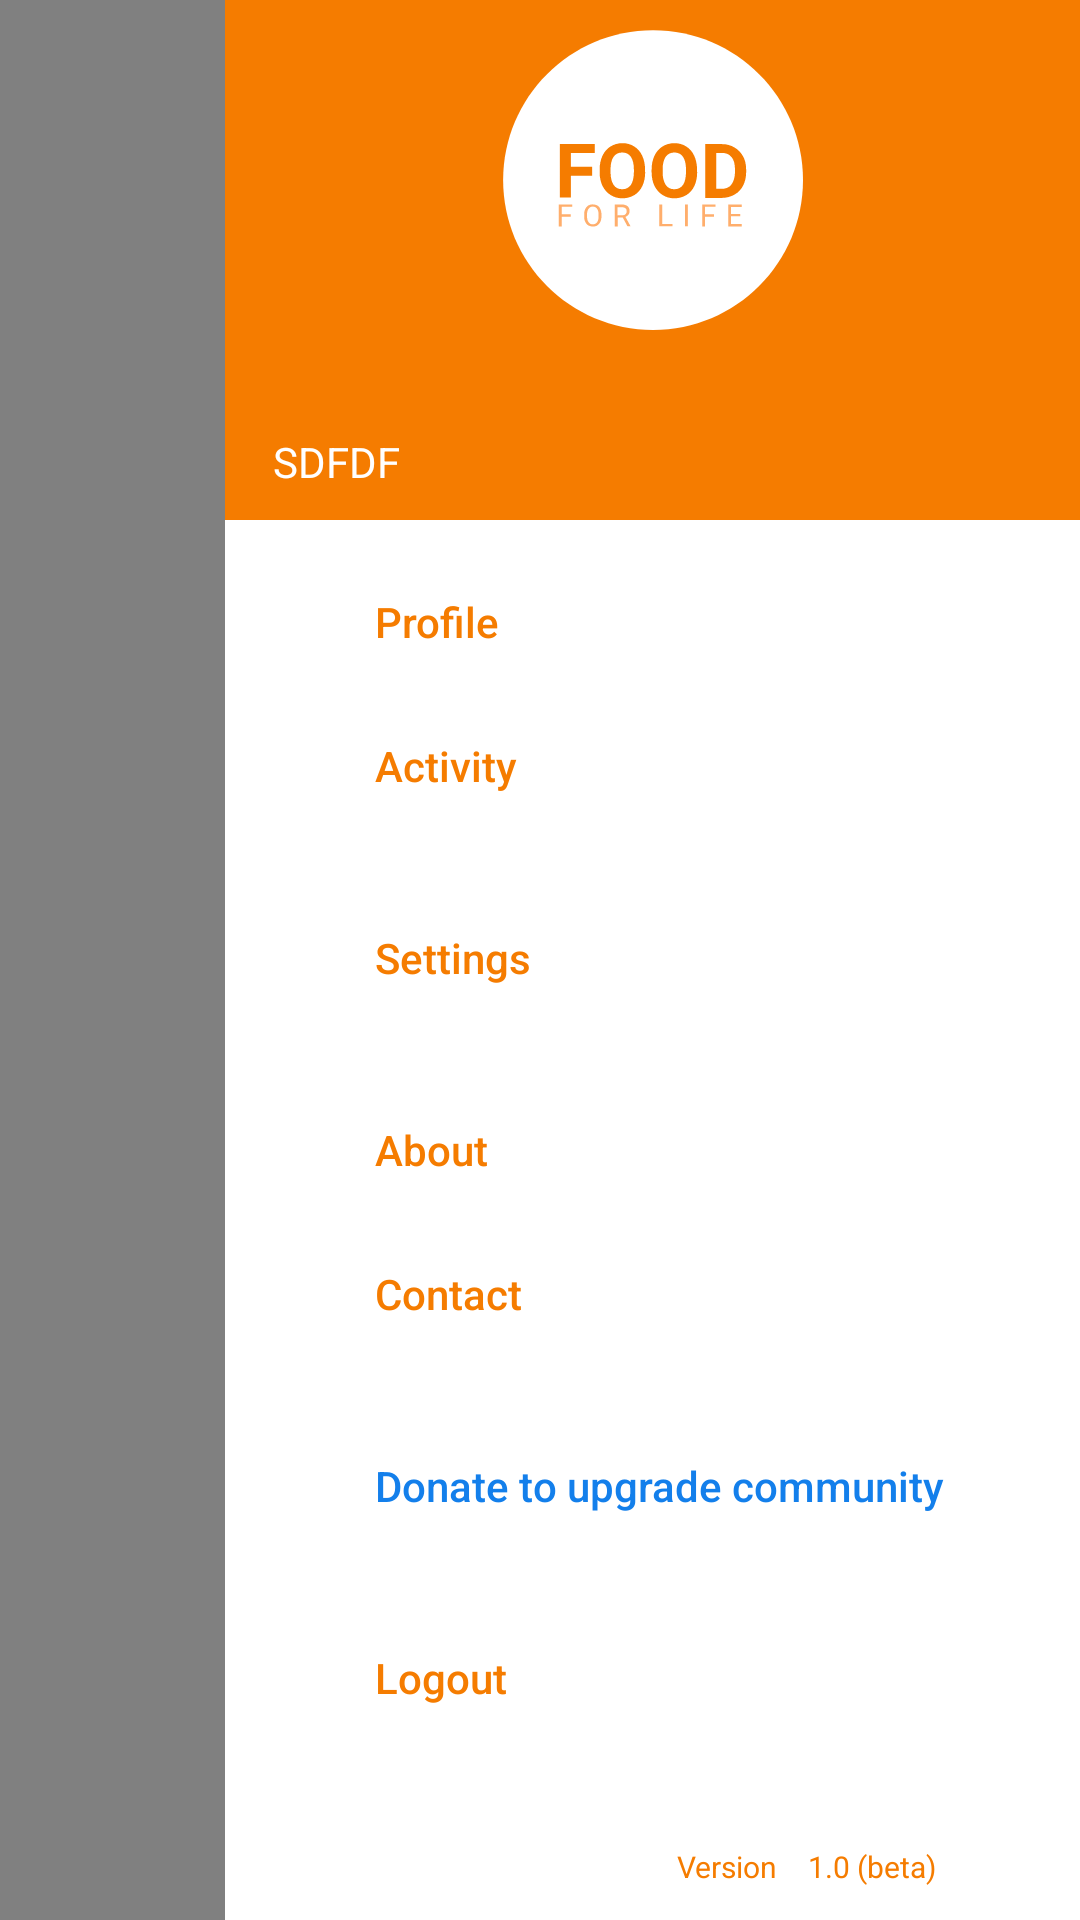

The Android layout XML behind this screen, and the referenced resources:
<!-- AndroidManifest.xml: application theme Theme.FoodForLife -->
<!-- res/layout/fragment_more.xml -->
<?xml version="1.0" encoding="utf-8"?>
<FrameLayout xmlns:android="http://schemas.android.com/apk/res/android"
    xmlns:app="http://schemas.android.com/apk/res-auto"
    xmlns:tools="http://schemas.android.com/tools"
    android:layout_width="match_parent"
    android:layout_height="match_parent"
    android:background="@color/white"
    tools:context=".view.fragments.home.MoreFragment">

    <View
        android:layout_width="75dp"
        android:layout_height="match_parent"
        android:background="@color/colorGrey" />

    <androidx.core.widget.NestedScrollView
        android:layout_width="match_parent"
        android:layout_height="wrap_content">

        <androidx.constraintlayout.widget.ConstraintLayout
            android:layout_width="match_parent"
            android:layout_height="match_parent"
            android:layout_marginStart="75dp"
            android:background="@color/white">

            <androidx.constraintlayout.widget.ConstraintLayout
                android:id="@+id/constraintLayout"
                android:layout_width="match_parent"
                android:layout_height="wrap_content"
                android:background="@color/colorPrimary"
                android:orientation="vertical"
                app:layout_constraintEnd_toEndOf="parent"
                app:layout_constraintStart_toStartOf="parent"
                app:layout_constraintTop_toTopOf="parent">

                <ImageView
                    android:id="@+id/imageView5"
                    android:layout_width="100dp"
                    android:layout_height="100dp"
                    android:layout_marginTop="10dp"
                    android:contentDescription="@string/logo"
                    android:src="@drawable/ic_lo_alt"
                    app:layout_constraintEnd_toEndOf="parent"
                    app:layout_constraintStart_toStartOf="parent"
                    app:layout_constraintTop_toTopOf="parent" />

                <LinearLayout
                    android:id="@+id/linearLayout5"
                    android:layout_width="match_parent"
                    android:layout_height="wrap_content"
                    android:layout_marginStart="16dp"
                    android:layout_marginTop="10dp"
                    android:layout_marginEnd="16dp"
                    android:layout_marginBottom="10dp"
                    android:orientation="vertical"
                    app:layout_constraintBottom_toBottomOf="parent"
                    app:layout_constraintEnd_toEndOf="parent"
                    app:layout_constraintStart_toStartOf="parent"
                    app:layout_constraintTop_toBottomOf="@+id/imageView5">

                    <TextView
                        android:id="@+id/fm_tv_user_name"
                        android:layout_width="wrap_content"
                        android:layout_height="wrap_content"
                        android:text=""
                        android:textColor="@color/white"
                        android:textSize="18sp" />

                    <TextView
                        android:id="@+id/fm_tv_user_type"
                        android:layout_width="wrap_content"
                        android:layout_height="wrap_content"
                        android:text="sdfdf"
                        android:textAllCaps="true"
                        android:textColor="@color/white" />
                </LinearLayout>
            </androidx.constraintlayout.widget.ConstraintLayout>


            <androidx.constraintlayout.widget.ConstraintLayout
                android:id="@+id/constraintLayout2"
                android:layout_width="match_parent"
                android:layout_height="wrap_content"
                android:layout_marginStart="50dp"
                android:layout_marginTop="10dp"
                app:layout_constraintBottom_toBottomOf="parent"
                app:layout_constraintEnd_toEndOf="parent"
                app:layout_constraintTop_toBottomOf="@+id/constraintLayout">

                <Button
                    android:id="@+id/fm_btn_profile"
                    android:layout_width="wrap_content"
                    android:layout_height="wrap_content"
                    android:background="@color/colorTransparent"
                    android:text="@string/profile"
                    android:textAlignment="viewStart"
                    android:textAllCaps="false"
                    android:textColor="@color/colorPrimary"
                    app:layout_constraintStart_toStartOf="parent"
                    app:layout_constraintTop_toTopOf="parent" />

                <Button
                    android:id="@+id/fm_btn_activity"
                    android:layout_width="wrap_content"
                    android:layout_height="wrap_content"
                    android:background="@color/colorTransparent"
                    android:text="@string/activity"
                    android:textAlignment="viewStart"
                    android:textAllCaps="false"
                    android:textColor="@color/colorPrimary"
                    app:layout_constraintStart_toStartOf="parent"
                    app:layout_constraintTop_toBottomOf="@+id/fm_btn_profile" />

                <View
                    android:id="@+id/view"
                    android:layout_width="wrap_content"
                    android:layout_height="16dp"
                    app:layout_constraintStart_toStartOf="parent"
                    app:layout_constraintTop_toBottomOf="@+id/fm_btn_activity" />

                <Button
                    android:id="@+id/fm_btn_settings"
                    android:layout_width="wrap_content"
                    android:layout_height="wrap_content"
                    android:background="@color/colorTransparent"
                    android:text="@string/settings"
                    android:textAlignment="viewStart"
                    android:textAllCaps="false"
                    android:textColor="@color/colorPrimary"
                    app:layout_constraintStart_toStartOf="parent"
                    app:layout_constraintTop_toBottomOf="@+id/view" />

                <View
                    android:id="@+id/view2"
                    android:layout_width="wrap_content"
                    android:layout_height="16dp"
                    app:layout_constraintStart_toStartOf="parent"
                    app:layout_constraintTop_toBottomOf="@+id/fm_btn_settings" />

                <Button
                    android:id="@+id/fm_btn_about"
                    android:layout_width="wrap_content"
                    android:layout_height="wrap_content"
                    android:background="@color/colorTransparent"
                    android:text="@string/about"
                    android:textAlignment="viewStart"
                    android:textAllCaps="false"
                    android:textColor="@color/colorPrimary"
                    app:layout_constraintStart_toStartOf="parent"
                    app:layout_constraintTop_toBottomOf="@+id/view2" />

                <Button
                    android:id="@+id/fm_btn_contact"
                    android:layout_width="wrap_content"
                    android:layout_height="wrap_content"
                    android:background="@color/colorTransparent"
                    android:text="@string/contact"
                    android:textAlignment="viewStart"
                    android:textAllCaps="false"
                    android:textColor="@color/colorPrimary"
                    app:layout_constraintStart_toStartOf="parent"
                    app:layout_constraintTop_toBottomOf="@+id/fm_btn_about" />

                <View
                    android:id="@+id/view3"
                    android:layout_width="wrap_content"
                    android:layout_height="16dp"
                    app:layout_constraintStart_toStartOf="parent"
                    app:layout_constraintTop_toBottomOf="@+id/fm_btn_contact" />

                <Button
                    android:id="@+id/fm_btn_donate_to"
                    android:layout_width="wrap_content"
                    android:layout_height="wrap_content"
                    android:background="@color/colorTransparent"
                    android:text="@string/donate_to_up"
                    android:textAlignment="viewStart"
                    android:textAllCaps="false"
                    android:textColor="@color/colorBlue"
                    app:layout_constraintStart_toStartOf="parent"
                    app:layout_constraintTop_toBottomOf="@+id/view3" />

                <View
                    android:id="@+id/view4"
                    android:layout_width="wrap_content"
                    android:layout_height="16dp"
                    app:layout_constraintStart_toStartOf="parent"
                    app:layout_constraintTop_toBottomOf="@+id/fm_btn_donate_to" />

                <Button
                    android:id="@+id/fm_btn_logout"
                    android:layout_width="wrap_content"
                    android:layout_height="wrap_content"
                    android:background="@color/colorTransparent"
                    android:text="@string/logout"
                    android:textAlignment="viewStart"
                    android:textAllCaps="false"
                    android:textColor="@color/colorPrimary"
                    app:layout_constraintStart_toStartOf="parent"
                    app:layout_constraintTop_toBottomOf="@id/view4" />


                <View
                    android:id="@+id/view5"
                    android:layout_width="wrap_content"
                    android:layout_height="32dp"
                    app:layout_constraintBottom_toTopOf="@+id/textView6"
                    app:layout_constraintEnd_toEndOf="parent"
                    app:layout_constraintHorizontal_bias="1.0"
                    app:layout_constraintStart_toStartOf="parent"
                    app:layout_constraintTop_toBottomOf="@+id/fm_btn_logout"
                    app:layout_constraintVertical_bias="1.0" />

                <TextView
                    android:id="@+id/textView6"
                    android:layout_width="wrap_content"
                    android:layout_height="wrap_content"
                    android:layout_marginBottom="16dp"
                    android:text="@string/version"
                    android:textAlignment="viewStart"
                    android:textColor="@color/colorPrimary"
                    android:textSize="10sp"
                    app:layout_constraintBottom_toBottomOf="parent"
                    app:layout_constraintTop_toBottomOf="@id/view5"
                    app:layout_constraintStart_toStartOf="parent"
                    app:layout_constraintEnd_toEndOf="parent"
                    />

                <TextView
                    android:id="@+id/textView7"
                    android:layout_width="wrap_content"
                    android:layout_height="wrap_content"
                    android:text="@string/version_no"
                    android:textColor="@color/colorPrimary"
                    android:textSize="10sp"
                    android:layout_marginStart="10dp"
                    app:layout_constraintBaseline_toBaselineOf="@id/textView6"
                    app:layout_constraintLeft_toRightOf="@id/textView6"/>

            </androidx.constraintlayout.widget.ConstraintLayout>


        </androidx.constraintlayout.widget.ConstraintLayout>
    </androidx.core.widget.NestedScrollView>

</FrameLayout>
<!-- resources referenced by this layout -->
<resources>
  <color name="colorBlue">#137FEB</color>
  <color name="colorGrey">#808080</color>
  <color name="colorPrimary">#f57c00</color>
  <color name="colorTransparent">#00000000</color>
  <color name="white">#FFFFFFFF</color>
  <!-- drawable ic_lo_alt: vector/xml drawable (drawable, 3705 chars, omitted) -->
  <string name="about">About</string>
  <string name="activity">Activity</string>
  <string name="contact">Contact</string>
  <string name="donate_to_up">Donate to upgrade community</string>
  <string name="logo">Logo</string>
  <string name="logout">Logout</string>
  <string name="profile">Profile</string>
  <string name="settings">Settings</string>
  <string name="version">Version</string>
  <string name="version_no">1.0 (beta)</string>
  <style name="Theme.FoodForLife" parent="Theme.MaterialComponents.DayNight.NoActionBar.Bridge">
          
          <item name="colorPrimary">@color/colorPrimary</item>
          <item name="colorPrimaryVariant">@color/colorPrimaryDark</item>
          <item name="colorOnPrimary">@color/white</item>
          
          <item name="colorSecondary">@color/teal_200</item>
          <item name="colorSecondaryVariant">@color/teal_700</item>
          <item name="colorOnSecondary">@color/black</item>
          
          <item name="android:statusBarColor" tools:targetApi="l">?attr/colorPrimaryVariant</item>
          
      </style>
  <color name="colorPrimaryDark">#bb4d00</color>
  <color name="teal_200">#FF03DAC5</color>
  <color name="teal_700">#FF018786</color>
  <color name="black">#FF000000</color>
</resources>
